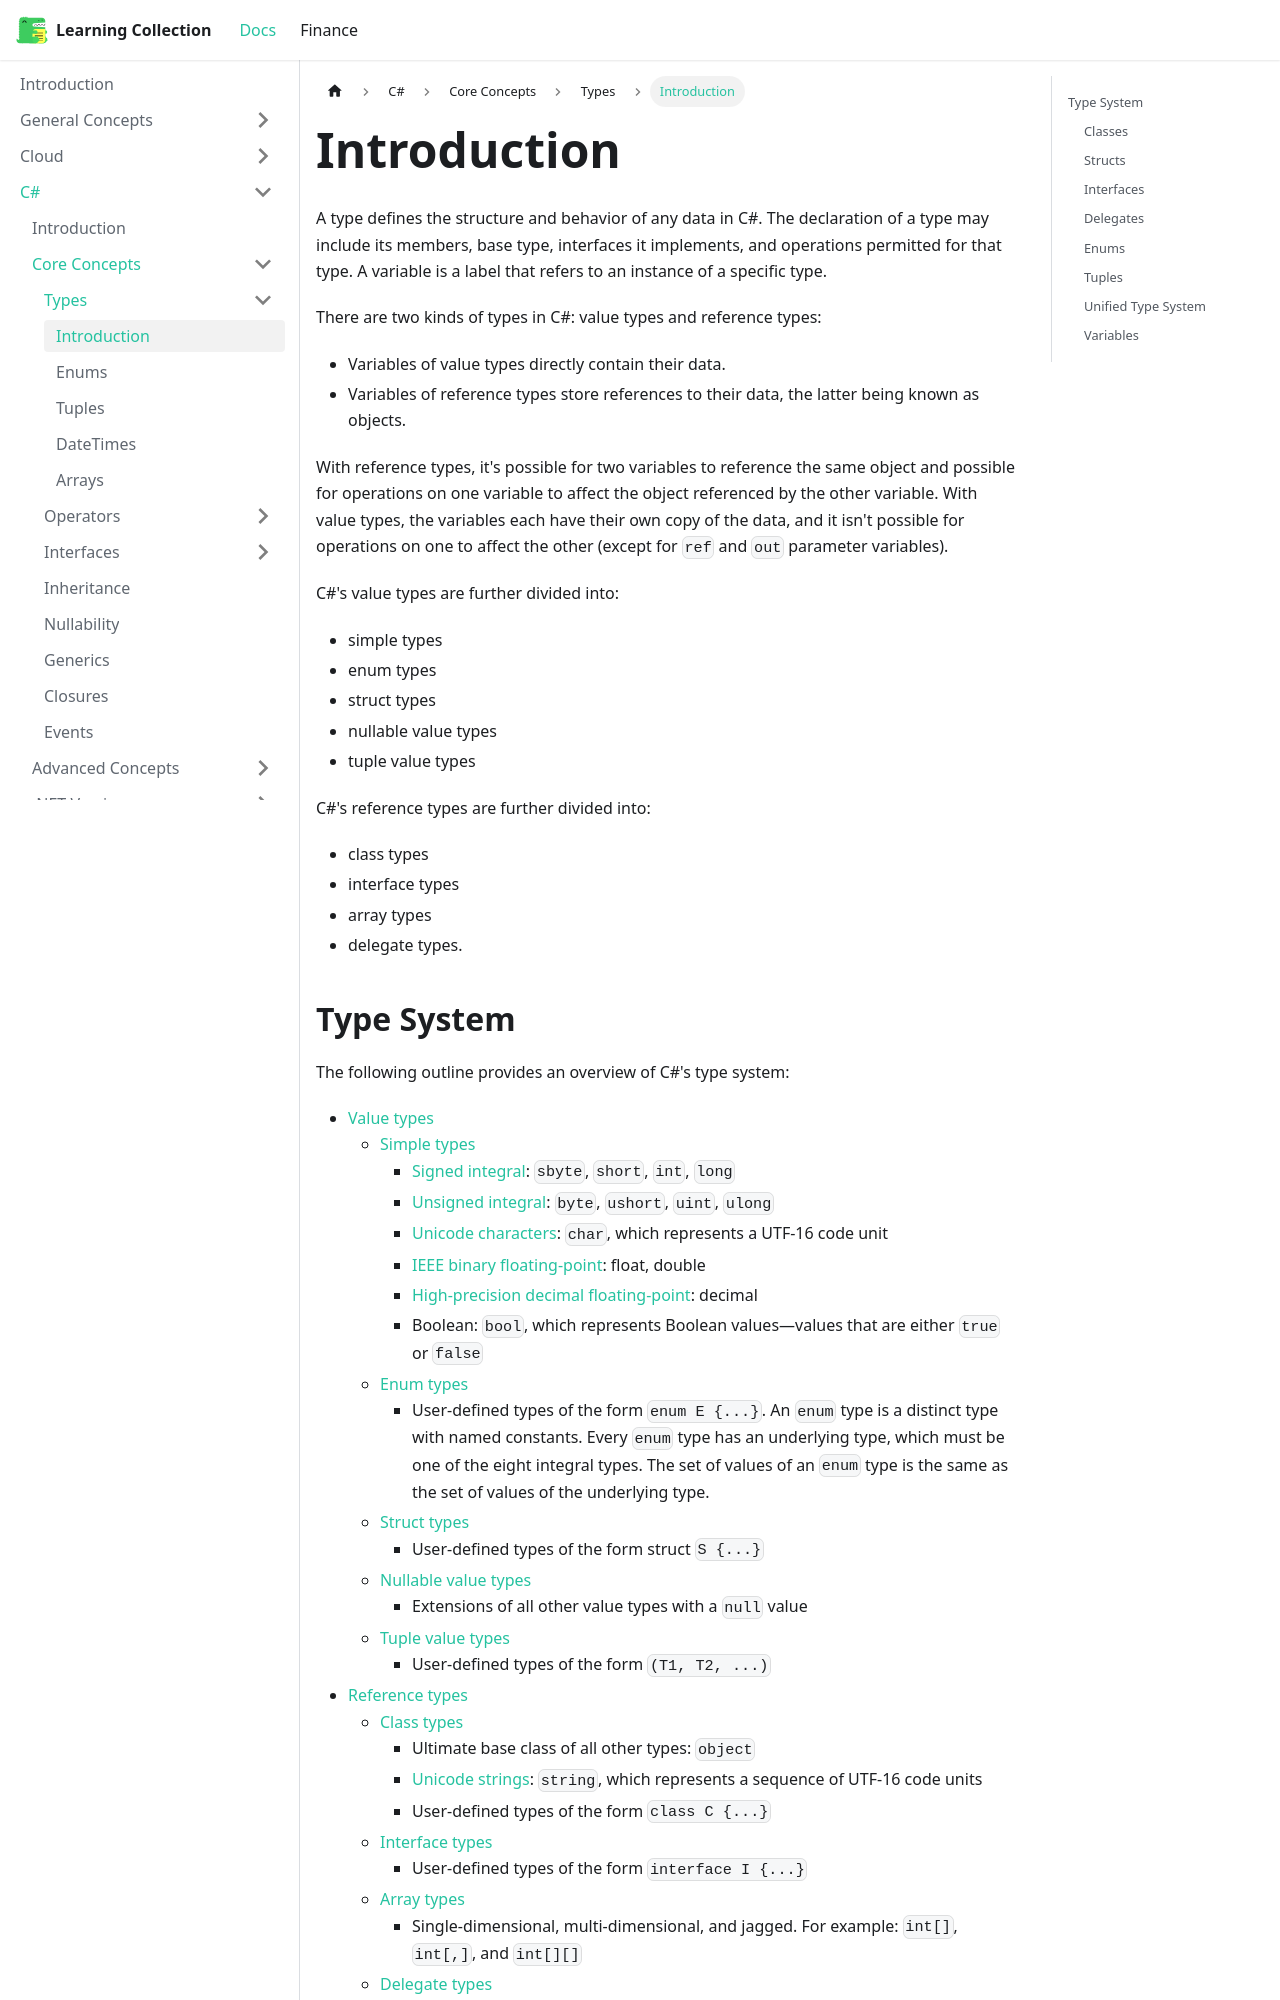

repository: RobinTTY/LearningCollection · page: csharp/core-concepts/types/introduction.html · generator: docusaurus

---
title: Introduction
---

A type defines the structure and behavior of any data in C#. The declaration of a type may include its members, base type, interfaces it implements, and operations permitted for that type. A variable is a label that refers to an instance of a specific type.

There are two kinds of types in C#: value types and reference types:

- Variables of value types directly contain their data.
- Variables of reference types store references to their data, the latter being known as objects.

With reference types, it's possible for two variables to reference the same object and possible for operations on one variable to affect the object referenced by the other variable. With value types, the variables each have their own copy of the data, and it isn't possible for operations on one to affect the other (except for `ref` and `out` parameter variables).

C#'s value types are further divided into:

- simple types
- enum types
- struct types
- nullable value types
- tuple value types

C#'s reference types are further divided into:

- class types
- interface types
- array types
- delegate types.
